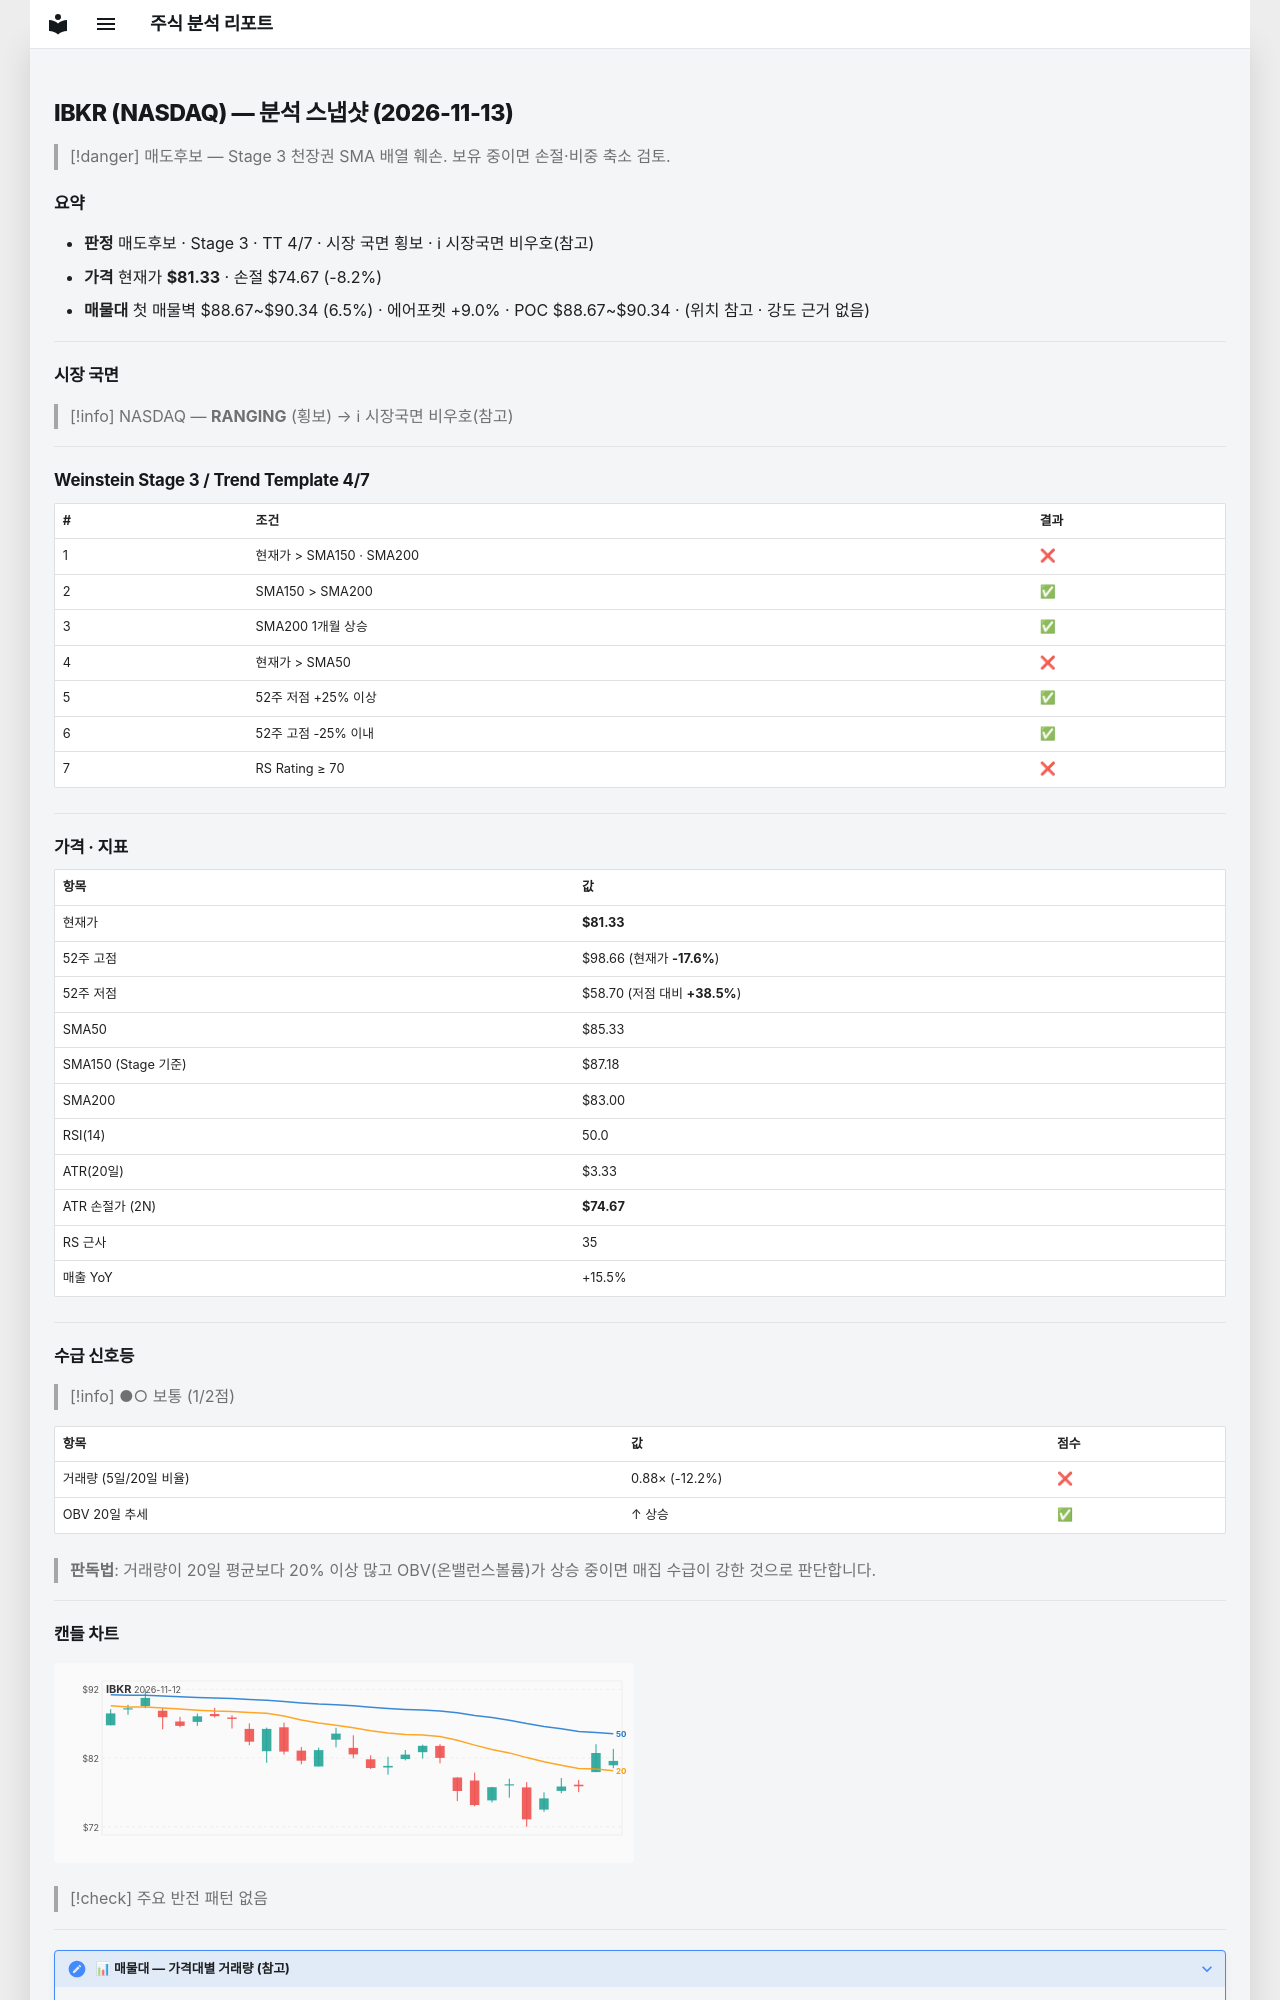

repository: soloandco/stock-reports · page: snapshots/IBKR-2026-11-13/index.html · generator: mkdocs

---
type: analysis-snapshot
title: IBKR 분석 스냅샷
ticker: IBKR
market: NASDAQ
created: 2026-11-13
updated: 2026-11-13
bar-date: 2026-11-12
verdict: 매도후보
real-rr: 2.60
sma50-gap-pct: -4.7
weekly-position: 저항대아래
weekly-overhead-price: 98.66
weekly-overhead-pct: 21.3
stage: 3
trend-template-score: 4
tt-max: 7
ma-set: sma-50-150-200
price: 81.33000183105469
stop-price: 74.6723226088084
market-regime: RANGING
supply-demand-score: 1/2
supply-demand-label: 보통
status: tracking
tags:
  - stock-agent
  - watchlist
  - IBKR
  - analysis
related:
  - "[[analysis-template]]"
---

# IBKR (NASDAQ) — 분석 스냅샷 (2026-11-13)

> [!danger] 매도후보 — Stage 3 천장권
> SMA 배열 훼손. 보유 중이면 손절·비중 축소 검토.

## 요약

- **판정** 매도후보 · Stage 3 · TT 4/7 · 시장 국면 횡보 · ℹ 시장국면 비우호(참고)
- **가격** 현재가 **$81.33** · 손절 $74.67 (-8.2%)
- **매물대** 첫 매물벽 $88.67~$90.34 (6.5%) · 에어포켓 +9.0% · POC $88.67~$90.34 · (위치 참고 · 강도 근거 없음)

---

## 시장 국면

> [!info] NASDAQ — **RANGING** (횡보) → ℹ 시장국면 비우호(참고)

---

## Weinstein Stage 3 / Trend Template 4/7

| # | 조건 | 결과 |
|---|------|------|
| 1 | 현재가 > SMA150 · SMA200 | ❌ |
| 2 | SMA150 > SMA200 | ✅ |
| 3 | SMA200 1개월 상승 | ✅ |
| 4 | 현재가 > SMA50 | ❌ |
| 5 | 52주 저점 +25% 이상 | ✅ |
| 6 | 52주 고점 -25% 이내 | ✅ |
| 7 | RS Rating ≥ 70 | ❌ |

---

## 가격 · 지표

| 항목 | 값 |
|------|---|
| 현재가 | **$81.33** |
| 52주 고점 | $98.66 (현재가 **-17.6%**) |
| 52주 저점 | $58.70 (저점 대비 **+38.5%**) |
| SMA50 | $85.33 |
| SMA150 (Stage 기준) | $87.18 |
| SMA200 | $83.00 |
| RSI(14) | 50.0 |
| ATR(20일) | $3.33 |
| ATR 손절가 (2N) | **$74.67** |
| RS 근사 | 35 |
| 매출 YoY | +15.5% |

---
## 수급 신호등

> [!info] ●○ 보통 (1/2점)

| 항목 | 값 | 점수 |
|------|------|------|
| 거래량 (5일/20일 비율) | 0.88× (-12.2%) | ❌ |
| OBV 20일 추세 | ↑ 상승 | ✅ |

> **판독법**: 거래량이 20일 평균보다 20% 이상 많고 OBV(온밸런스볼륨)가 상승 중이면 매집 수급이 강한 것으로 판단합니다.

---
